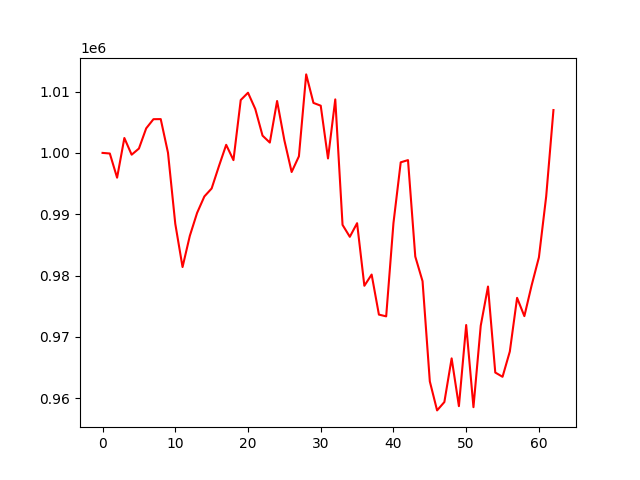

Source data for this figure (header and first rows):
account_value, date, daily_return
1000000, 2023-01-03, 
999902, 2023-01-04, -9.798494466761731e-05
995960, 2023-01-05, -0.003942
1002430, 2023-01-06, 0.006496
999706, 2023-01-09, -0.002718
1000707, 2023-01-10, 0.001001
1004002, 2023-01-11, 0.003293
1005496, 2023-01-12, 0.001489
1005510, 2023-01-13, 1.3394705147495856e-05
1000018, 2023-01-17, -0.005462
988449, 2023-01-18, -0.01157
981392, 2023-01-19, -0.007139
986475, 2023-01-20, 0.005179
990217, 2023-01-23, 0.003794
992900, 2023-01-24, 0.002709
994199, 2023-01-25, 0.001309
997830, 2023-01-26, 0.003652
1001318, 2023-01-27, 0.003495
998821, 2023-01-30, -0.002493
1008620, 2023-01-31, 0.00981
1009809, 2023-02-01, 0.001179
1007165, 2023-02-02, -0.002619
1002815, 2023-02-03, -0.004319
1001684, 2023-02-06, -0.001128
1008465, 2023-02-07, 0.00677
1002064, 2023-02-08, -0.006347
996887, 2023-02-09, -0.005167
999445, 2023-02-10, 0.002566
1012798, 2023-02-13, 0.01336
1008151, 2023-02-14, -0.004588
1007698, 2023-02-15, -0.0004494
999096, 2023-02-16, -0.008537
1008724, 2023-02-17, 0.009637
988266, 2023-02-21, -0.02028
986320, 2023-02-22, -0.001969
988542, 2023-02-23, 0.002252
978337, 2023-02-24, -0.01032
980168, 2023-02-27, 0.001872
973639, 2023-02-28, -0.006661
973353, 2023-03-01, -0.0002938
988556, 2023-03-02, 0.01562
998466, 2023-03-03, 0.01002
998827, 2023-03-06, 0.0003614
983105, 2023-03-07, -0.01574
979086, 2023-03-08, -0.004088
962749, 2023-03-09, -0.01669
958022, 2023-03-10, -0.00491
959384, 2023-03-13, 0.001422
966500, 2023-03-14, 0.007418
958716, 2023-03-15, -0.008054
971942, 2023-03-16, 0.0138
958546, 2023-03-17, -0.01378
971822, 2023-03-20, 0.01385
978212, 2023-03-21, 0.006575
964197, 2023-03-22, -0.01433
963499, 2023-03-23, -0.0007246
967622, 2023-03-24, 0.004279
976369, 2023-03-27, 0.00904
973391, 2023-03-28, -0.00305
978411, 2023-03-29, 0.005157
... 3 more rows
